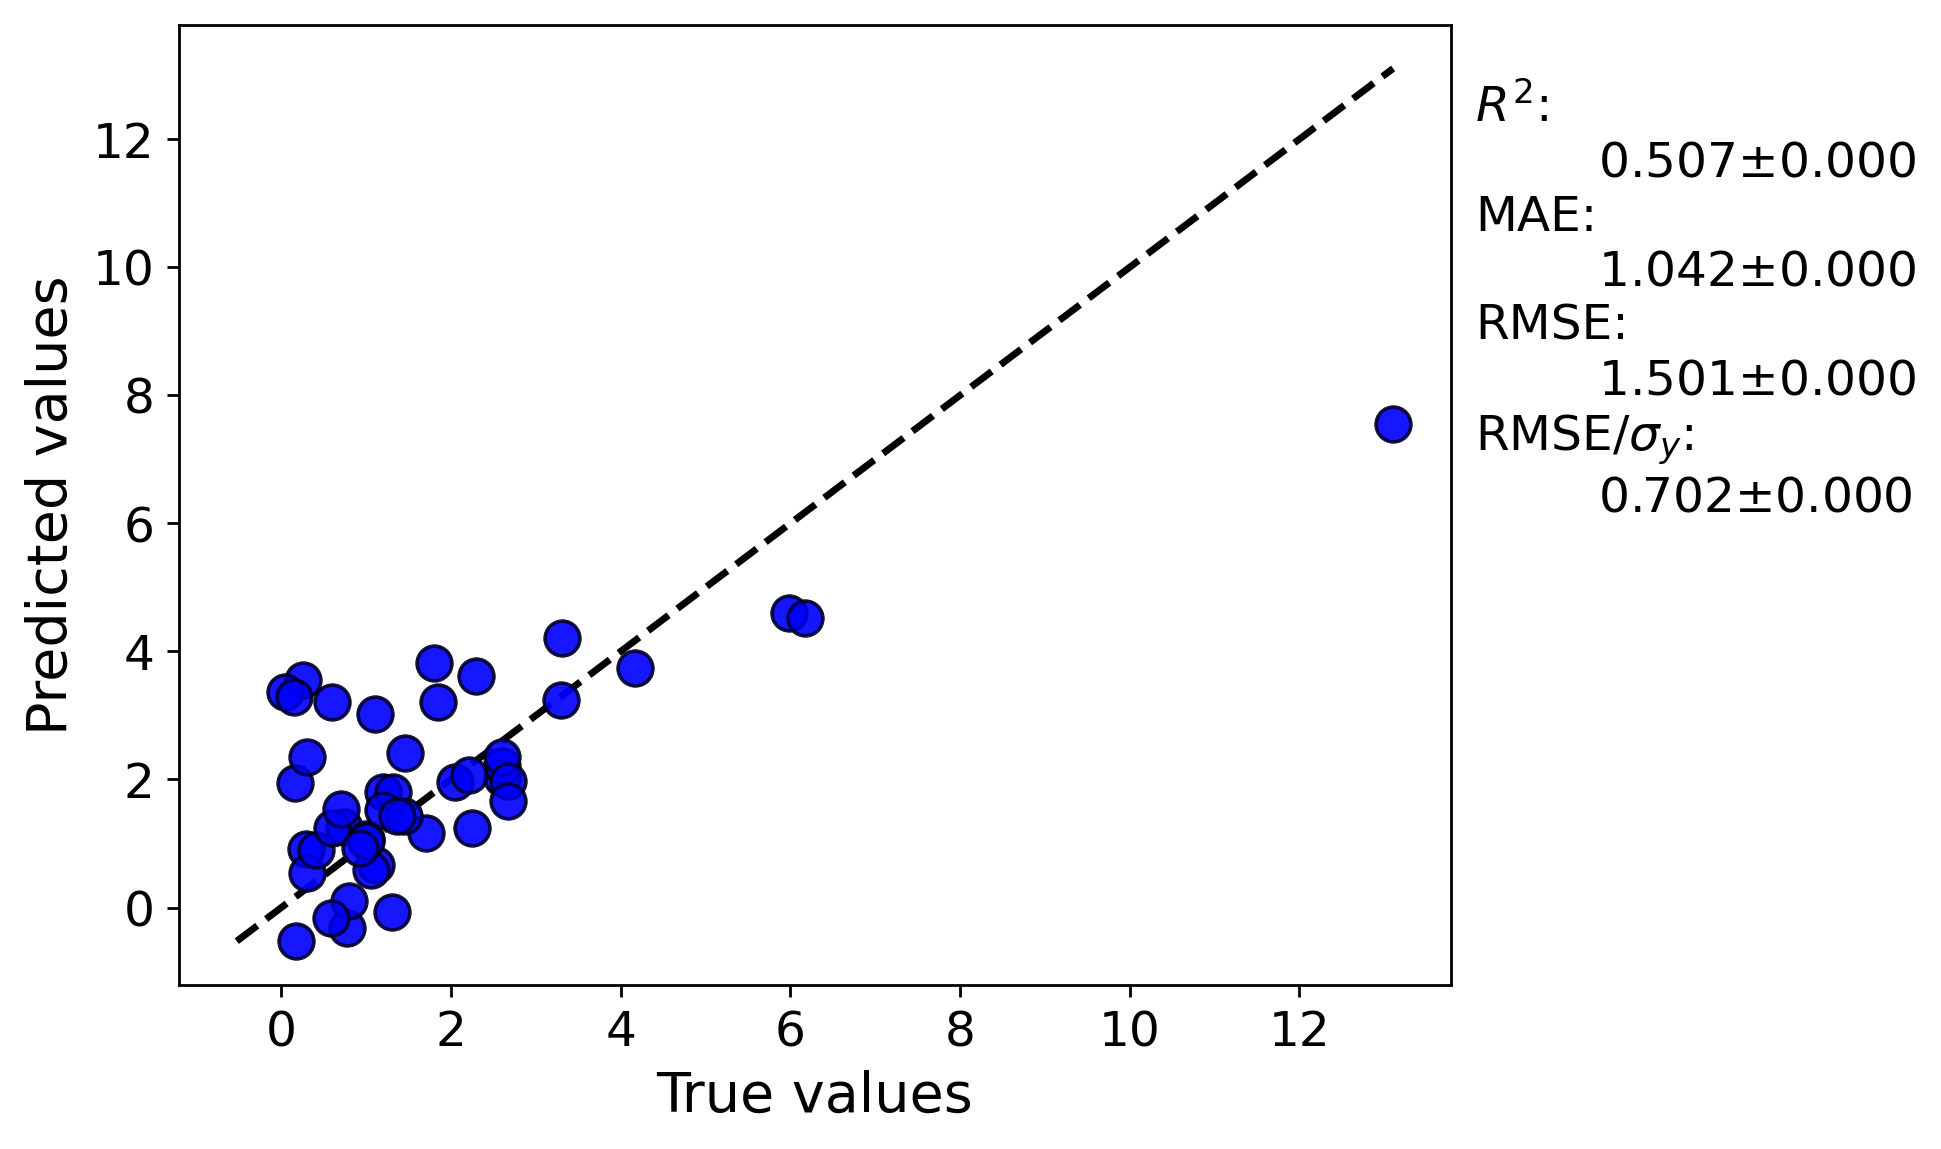

Source data for this figure (header and first rows):
y true, average predicted values, error bar values
1.2, 1.81, 
2.29, 3.61, 
0.74, 1.253, 
1.46, 2.415, 
2.6, 2.028, 
4.17, 3.74, 
5.98, 4.605, 
3.306, 4.204, 
3.3, 3.236, 
2.6, 2.209, 
0.6, 3.206, 
0.163, 1.947, 
0.17, -0.5257, 
0.77, -0.3218, 
2.05, 1.964, 
1.3, -0.06679, 
2.6, 2.349, 
1.0, 1.078, 
6.17, 4.514, 
1.8, 3.825, 
1.32, 1.804, 
13.11, 7.555, 
0.26, 3.554, 
1.7, 1.17, 
1.12, 0.6564, 
0.29, 0.9145, 
0.3, 0.5312, 
1.85, 3.207, 
0.41, 0.9044, 
0.8, 0.09995, 
0.6, 1.245, 
0.7, 1.538, 
1.2, 1.518, 
1.45, 1.433, 
0.59, -0.1668, 
1.055, 0.5807, 
1.1, 3.029, 
1.0, 1.041, 
0.04, 3.368, 
2.67, 1.972, 
1.36, 1.427, 
0.3, 2.356, 
0.15, 3.286, 
2.67, 1.664, 
2.25, 1.236, 
0.93, 0.9265, 
2.215, 2.067, 
